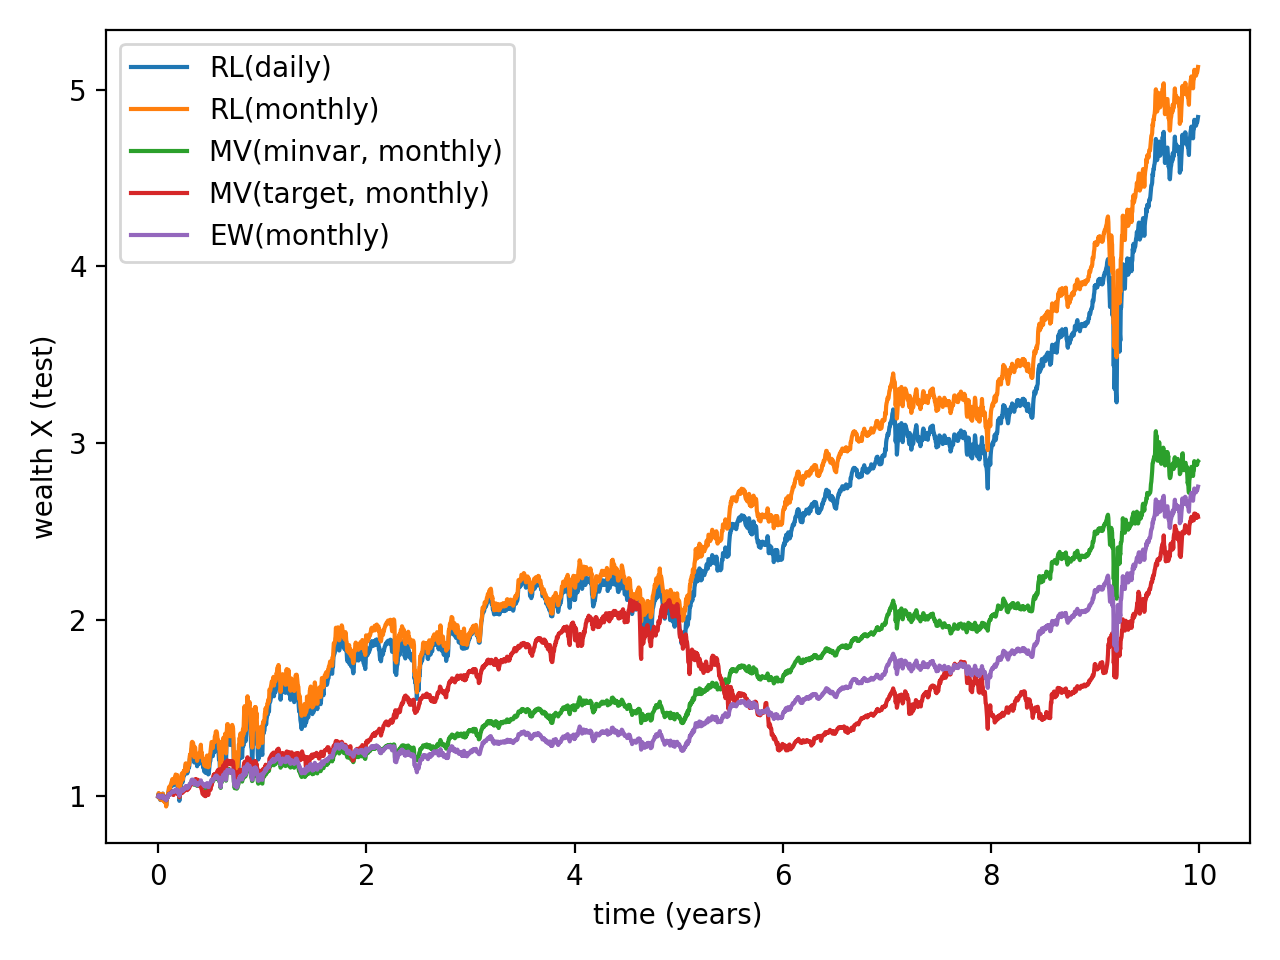

The data file committed next to this chart (first rows):
date, X_RL_daily, X_RL_monthly, X_MV_minvar, X_MV_tangency, X_MV_target, X_EW
2011-01-02, 0.9989, 0.9985, 0.9995, 0.9995, 0.9995, 0.9995
2011-01-03, 1.015, 1.017, 1.005, 1.005, 1.005, 1.005
2011-01-04, 0.9955, 0.9988, 0.9986, 0.9986, 0.9986, 0.9986
2011-01-05, 0.9881, 0.9874, 0.9938, 0.9938, 0.9938, 0.9938
2011-01-06, 0.9842, 0.9851, 0.9931, 0.9931, 0.9931, 0.9931
2011-01-07, 0.9788, 0.9806, 0.9916, 0.9916, 0.9916, 0.9916
2011-01-10, 0.9777, 0.9796, 0.9914, 0.9914, 0.9914, 0.9914
2011-01-11, 0.9894, 0.9914, 0.9954, 0.9954, 0.9954, 0.9954
2011-01-12, 1.01, 1.011, 1.002, 1.002, 1.002, 1.002
2011-01-13, 1.009, 1.011, 1.002, 1.002, 1.002, 1.002
2011-01-14, 1.009, 1.009, 1, 1, 1, 1
2011-01-18, 1.014, 1.014, 1.002, 1.002, 1.002, 1.002
2011-01-19, 0.9982, 1, 0.9979, 0.9979, 0.9979, 0.9979
2011-01-20, 0.9748, 0.972, 0.9877, 0.9877, 0.9877, 0.9877
2011-01-21, 0.9774, 0.974, 0.9882, 0.9882, 0.9882, 0.9882
2011-01-24, 0.988, 0.983, 0.9909, 0.9909, 0.9909, 0.9909
2011-01-25, 0.9708, 0.9645, 0.984, 0.984, 0.984, 0.984
2011-01-26, 0.984, 0.9756, 0.9877, 0.9877, 0.9877, 0.9877
2011-01-27, 0.9947, 0.986, 0.9913, 0.9913, 0.9913, 0.9913
2011-01-28, 0.9463, 0.9415, 0.9767, 0.9767, 0.9767, 0.9767
2011-01-31, 0.968, 0.9622, 0.9835, 0.9797, 0.9832, 0.9836
2011-02-01, 0.9999, 0.9963, 0.9948, 0.9378, 0.9981, 0.9935
2011-02-02, 0.9998, 0.997, 0.9949, 0.9644, 0.9964, 0.9943
2011-02-03, 0.9938, 0.993, 0.9937, 0.9268, 0.9978, 0.9922
2011-02-04, 1.015, 1.024, 1.003, 1.006, 1.003, 1.004
2011-02-07, 1.02, 1.028, 1.005, 0.9612, 1.008, 1.004
2011-02-08, 1.044, 1.051, 1.012, 0.998, 1.013, 1.012
2011-02-09, 1.039, 1.048, 1.011, 1.012, 1.011, 1.011
2011-02-10, 1.026, 1.039, 1.008, 0.9716, 1.01, 1.008
2011-02-11, 1.048, 1.059, 1.015, 0.9873, 1.016, 1.014
2011-02-14, 1.053, 1.064, 1.017, 0.9817, 1.019, 1.016
2011-02-15, 1.056, 1.066, 1.017, 1.017, 1.017, 1.017
2011-02-16, 1.066, 1.076, 1.02, 0.9905, 1.022, 1.02
2011-02-17, 1.081, 1.089, 1.025, 1.004, 1.025, 1.024
2011-02-18, 1.089, 1.096, 1.027, 1.012, 1.027, 1.027
2011-02-22, 1.064, 1.076, 1.02, 1.136, 1.011, 1.023
2011-02-23, 1.061, 1.073, 1.019, 1.182, 1.007, 1.023
2011-02-24, 1.062, 1.074, 1.019, 1.191, 1.006, 1.023
2011-02-25, 1.072, 1.085, 1.023, 1.127, 1.015, 1.026
2011-02-28, 1.09, 1.102, 1.028, 1.13, 1.02, 1.031
2011-03-01, 1.071, 1.084, 1.022, 1.114, 1.018, 1.027
2011-03-02, 1.091, 1.105, 1.028, 1.117, 1.025, 1.033
2011-03-03, 1.108, 1.122, 1.034, 1.135, 1.026, 1.037
2011-03-04, 1.099, 1.115, 1.031, 1.127, 1.025, 1.035
2011-03-07, 1.094, 1.112, 1.03, 1.119, 1.026, 1.035
2011-03-08, 1.101, 1.116, 1.032, 1.128, 1.026, 1.036
2011-03-09, 1.104, 1.119, 1.033, 1.127, 1.027, 1.037
2011-03-10, 1.05, 1.062, 1.016, 1.106, 1.012, 1.021
2011-03-11, 1.062, 1.074, 1.02, 1.114, 1.014, 1.024
2011-03-14, 1.056, 1.076, 1.02, 1.108, 1.016, 1.025
2011-03-15, 1.009, 1.028, 1.007, 1.095, 1.002, 1.011
2011-03-16, 0.9734, 0.993, 0.9957, 1.075, 0.9948, 1.002
2011-03-17, 1.001, 1.021, 1.004, 1.089, 1.001, 1.009
2011-03-18, 1.028, 1.049, 1.012, 1.095, 1.01, 1.018
2011-03-21, 1.072, 1.093, 1.024, 1.112, 1.022, 1.03
2011-03-22, 1.061, 1.079, 1.021, 1.108, 1.018, 1.026
2011-03-23, 1.081, 1.101, 1.027, 1.111, 1.025, 1.032
2011-03-24, 1.106, 1.128, 1.034, 1.122, 1.032, 1.04
2011-03-25, 1.1, 1.121, 1.033, 1.125, 1.029, 1.038
2011-03-28, 1.079, 1.094, 1.025, 1.121, 1.02, 1.029
... 2,458 more rows
